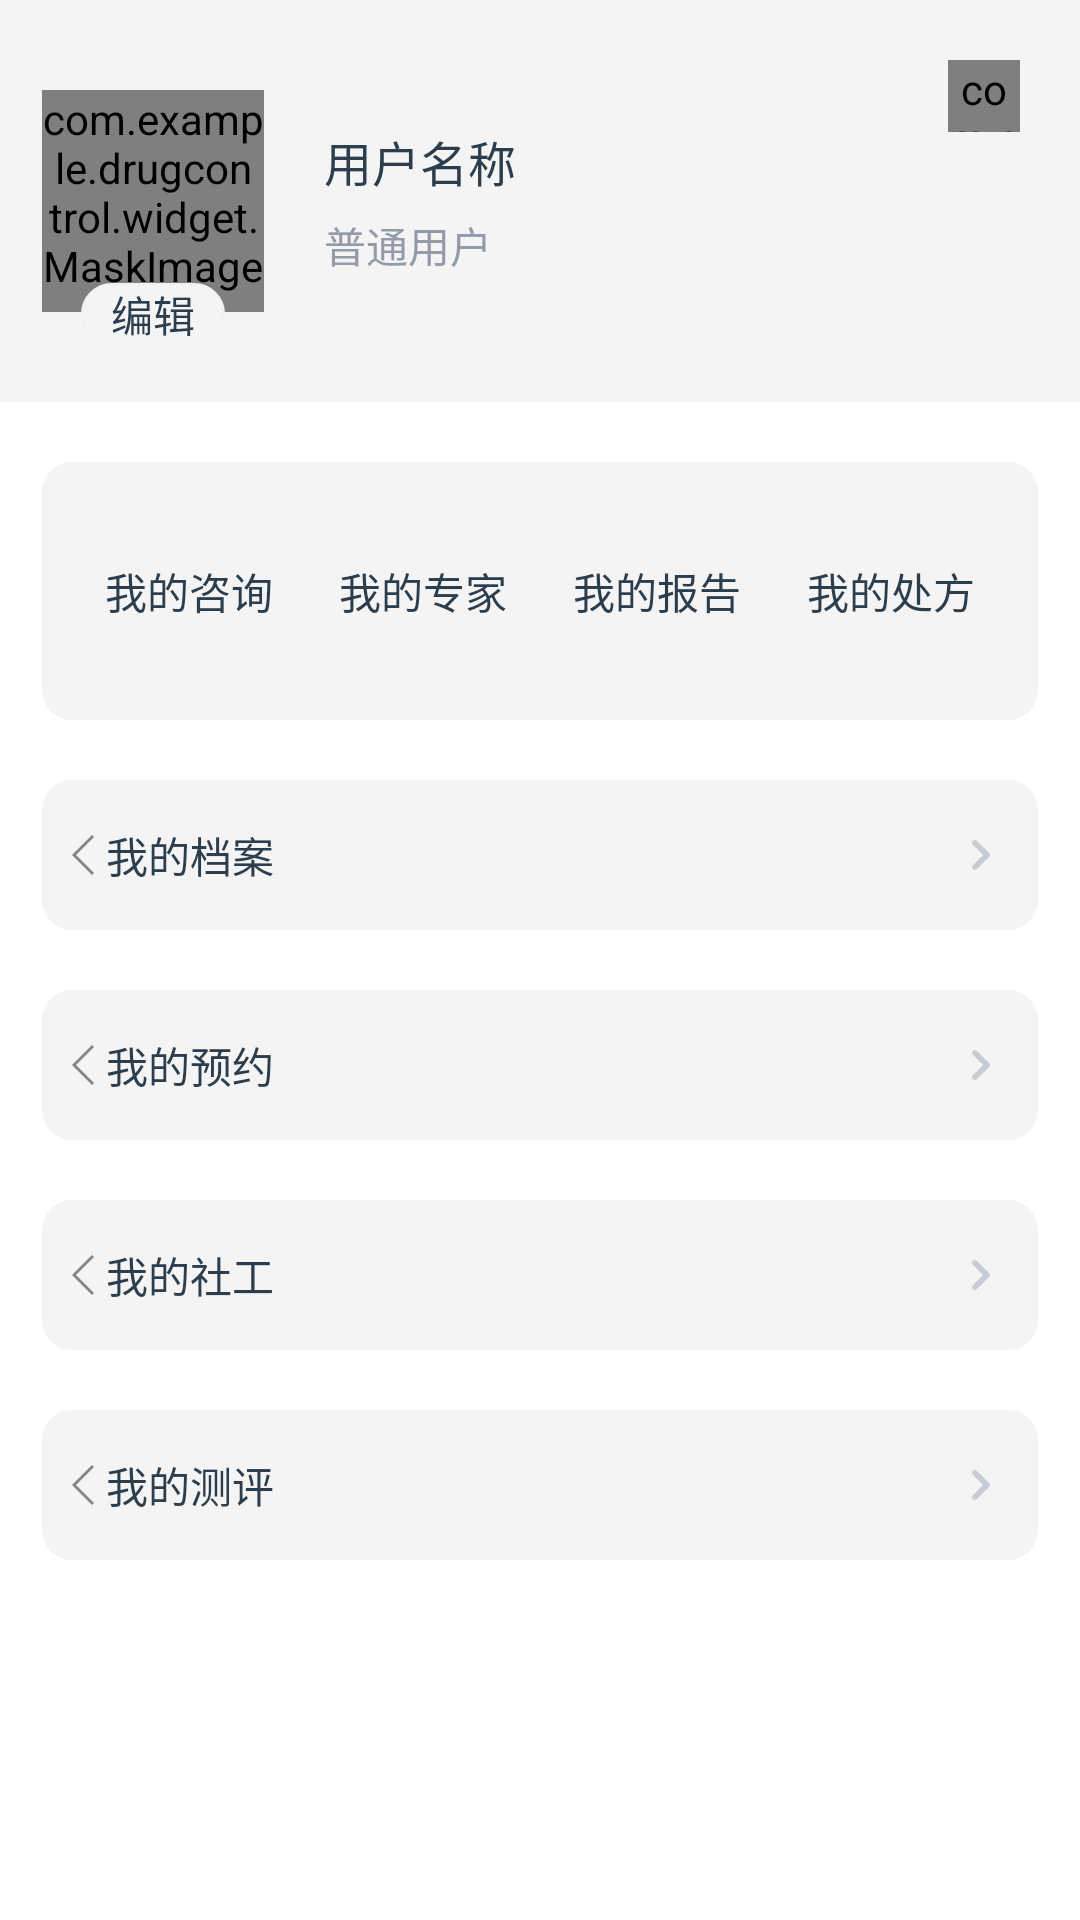

This screen was rendered from an Android layout file. Write that file and the resources it references.
<!-- AndroidManifest.xml: application theme AppTheme -->
<!-- res/layout/fragment_home_me.xml -->
<?xml version="1.0" encoding="utf-8"?>
<androidx.core.widget.NestedScrollView xmlns:android="http://schemas.android.com/apk/res/android"
    android:layout_width="match_parent"
    android:layout_height="match_parent"
    android:background="@color/white">

    <LinearLayout
        android:layout_width="match_parent"
        android:layout_height="match_parent"
        android:orientation="vertical">

        <RelativeLayout
            android:layout_width="match_parent"
            android:layout_height="@dimen/dp_134"
            android:background="@color/windowBackground"
            android:padding="@dimen/dp_10">

            <LinearLayout
                android:id="@+id/ll_avatar"
                android:layout_width="wrap_content"
                android:layout_height="wrap_content"
                android:layout_marginLeft="@dimen/dp_4"
                android:layout_marginTop="@dimen/dp_20"
                android:orientation="vertical">

                <com.example.drugcontrol.widget.MaskImageView
                    android:id="@+id/ivAvatar"
                    android:layout_width="@dimen/dp_74"
                    android:layout_height="@dimen/dp_74"
                    android:src="@mipmap/ic_launcher" />

                <TextView
                    android:id="@+id/tvEditable"
                    style="@style/item_tv_third_style"
                    android:layout_below="@+id/ivAvatar"
                    android:layout_marginTop="-10dp"
                    android:background="@drawable/btn_window_coner_shape"
                    android:paddingLeft="@dimen/dp_10"
                    android:textColor="@color/item_tv_color_01"
                    android:paddingRight="@dimen/dp_10"
                    android:text="@string/editable" />

            </LinearLayout>
            <LinearLayout
                android:id="@+id/ll_login"
                android:layout_width="match_parent"
                android:layout_height="match_parent"
                android:layout_centerVertical="true"
                android:layout_toRightOf="@+id/ll_avatar"
                android:layout_marginTop="@dimen/dp_20"
                android:layout_marginLeft="@dimen/dp_20"
                android:layout_marginBottom="@dimen/dp_20"
                android:layout_marginRight="@dimen/dp_60"
                android:background="@drawable/item_bg_window_selector"
                android:gravity="center_vertical"
                android:orientation="vertical">

                <TextView
                    android:id="@+id/tvUserName"
                    style="@style/item_tv_second_style"
                    android:layout_gravity="left|center_vertical"
                    android:text="@string/tvUserName" />

                <TextView
                    android:id="@+id/tvLevel"
                    style="@style/item_tv_third_style"
                    android:layout_marginTop="@dimen/dp_6"
                    android:layout_gravity="left"
                    android:text="@string/level_normal" />

            </LinearLayout>
            <com.example.drugcontrol.widget.MaskImageView
                android:id="@+id/tvUserSetting"
                android:layout_width="@dimen/dp_24"
                android:layout_height="@dimen/dp_24"
                android:layout_alignParentRight="true"
                android:layout_marginTop="@dimen/dp_10"
                android:layout_marginRight="@dimen/dp_10"
                android:src="@mipmap/ic_launcher" />


        </RelativeLayout>

        <RadioGroup
            android:layout_width="match_parent"
            android:layout_height="@dimen/dp_86"
            android:layout_marginLeft="@dimen/dp_14"
            android:layout_marginTop="@dimen/dp_20"
            android:layout_marginRight="@dimen/dp_14"
            android:background="@drawable/item_bg_corner_shape"
            android:orientation="horizontal">


            <RadioButton
                android:id="@+id/rb_consultation"
                style="@style/item_tv_third_style"
                android:layout_width="0dp"
                android:layout_height="wrap_content"
                android:layout_gravity="center"
                android:layout_marginLeft="@dimen/dp_10"
                android:layout_weight="1"
                android:background="@drawable/item_bg_window_selector"
                android:button="@null"
                android:drawableTop="@drawable/comui_tab_home"
                android:drawablePadding="@dimen/dp_4"
                android:gravity="center"
                android:textColor="@color/item_tv_color_01"
                android:padding="10dp"
                android:text="@string/me_consultation" />

            <RadioButton
                android:id="@+id/rb_experter"
                style="@style/item_tv_third_style"
                android:layout_width="0dp"
                android:layout_height="wrap_content"
                android:layout_gravity="center"
                android:layout_weight="1"
                android:background="@drawable/item_bg_window_selector"
                android:button="@null"
                android:textColor="@color/item_tv_color_01"
                android:drawableTop="@drawable/comui_tab_home"
                android:drawablePadding="@dimen/dp_4"
                android:gravity="center"
                android:padding="10dp"
                android:text="@string/me_experter" />

            <RadioButton
                android:id="@+id/rb_reporter"
                style="@style/item_tv_third_style"
                android:layout_width="0dp"
                android:layout_height="wrap_content"
                android:layout_gravity="center"
                android:layout_weight="1"
                android:background="@drawable/item_bg_window_selector"
                android:button="@null"
                android:textColor="@color/item_tv_color_01"
                android:drawableTop="@drawable/comui_tab_home"
                android:drawablePadding="@dimen/dp_4"
                android:gravity="center"
                android:padding="10dp"
                android:text="@string/me_reporter" />

            <RadioButton
                android:id="@+id/rb_suggestion"
                style="@style/item_tv_third_style"
                android:layout_width="0dp"
                android:layout_height="wrap_content"
                android:layout_gravity="center"
                android:layout_marginRight="@dimen/dp_10"
                android:layout_weight="1"
                android:textColor="@color/item_tv_color_01"
                android:background="@drawable/item_bg_window_selector"
                android:button="@null"
                android:drawableTop="@drawable/comui_tab_home"
                android:drawablePadding="@dimen/dp_4"
                android:gravity="center"
                android:padding="10dp"
                android:text="@string/me_suggestion" />

        </RadioGroup>


        <RelativeLayout
            android:id="@+id/rl_myfile"
            style="@style/item_layout3"
            android:layout_height="50dp"
            android:layout_marginLeft="@dimen/dp_14"
            android:layout_marginRight="@dimen/dp_14"
            android:layout_marginTop="@dimen/dp_20">

            <TextView
                style="@style/item_tv_third_style"
                android:text="@string/my_file"
                android:layout_centerVertical="true"
                android:drawableLeft="@drawable/back_btn"
                android:drawablePadding="@dimen/dp_4"
                android:gravity="center"
                android:layout_marginLeft="@dimen/dp_10"
                android:textColor="@color/item_tv_color_01" />

            <ImageView
                style="@style/arrows"
                android:layout_alignParentRight="true"
                android:layout_centerVertical="true"
                android:layout_marginRight="@dimen/dp_10"/>
        </RelativeLayout>

        <RelativeLayout
            android:id="@+id/rl_myappointment"
            style="@style/item_layout3"
            android:layout_height="50dp"
            android:layout_marginLeft="@dimen/dp_14"
            android:layout_marginRight="@dimen/dp_14"
            android:layout_marginTop="@dimen/dp_20">

            <TextView
                style="@style/item_tv_third_style"
                android:text="@string/my_appointment"
                android:layout_centerVertical="true"
                android:drawableLeft="@drawable/back_btn"
                android:drawablePadding="@dimen/dp_4"
                android:gravity="center"
                android:layout_marginLeft="@dimen/dp_10"
                android:textColor="@color/item_tv_color_01" />

            <ImageView
                style="@style/arrows"
                android:layout_alignParentRight="true"
                android:layout_centerVertical="true"
                android:layout_marginRight="@dimen/dp_10"/>
        </RelativeLayout>

        <RelativeLayout
            android:id="@+id/rl_myworker"
            style="@style/item_layout3"
            android:layout_height="50dp"
            android:layout_marginLeft="@dimen/dp_14"
            android:layout_marginRight="@dimen/dp_14"
            android:layout_marginTop="@dimen/dp_20">

            <TextView
                style="@style/item_tv_third_style"
                android:text="@string/my_worker"
                android:layout_centerVertical="true"
                android:drawableLeft="@drawable/back_btn"
                android:drawablePadding="@dimen/dp_4"
                android:gravity="center"
                android:layout_marginLeft="@dimen/dp_10"
                android:textColor="@color/item_tv_color_01" />

            <ImageView
                style="@style/arrows"
                android:layout_alignParentRight="true"
                android:layout_centerVertical="true"
                android:layout_marginRight="@dimen/dp_10"/>
        </RelativeLayout>

        <RelativeLayout
            android:id="@+id/rl_tester"
            style="@style/item_layout3"
            android:layout_height="50dp"
            android:layout_marginLeft="@dimen/dp_14"
            android:layout_marginRight="@dimen/dp_14"
            android:layout_marginTop="@dimen/dp_20">

            <TextView
                style="@style/item_tv_third_style"
                android:text="@string/my_tester"
                android:layout_centerVertical="true"
                android:drawableLeft="@drawable/back_btn"
                android:drawablePadding="@dimen/dp_4"
                android:gravity="center"
                android:layout_marginLeft="@dimen/dp_10"
                android:textColor="@color/item_tv_color_01" />

            <ImageView
                style="@style/arrows"
                android:layout_alignParentRight="true"
                android:layout_centerVertical="true"
                android:layout_marginRight="@dimen/dp_10"/>
        </RelativeLayout>


    </LinearLayout>

</androidx.core.widget.NestedScrollView>
<!-- resources referenced by this layout -->
<resources>
  <color name="item_tv_color_01">#2C3E4D</color>
  <color name="white">#FFFFFF</color>
  <color name="windowBackground">#F4F4F4</color>
  <dimen name="dp_10">10dp</dimen>
  <dimen name="dp_134">134dp</dimen>
  <dimen name="dp_14">14dp</dimen>
  <dimen name="dp_20">20dp</dimen>
  <dimen name="dp_24">24dp</dimen>
  <dimen name="dp_4">4dp</dimen>
  <dimen name="dp_6">6dp</dimen>
  <dimen name="dp_60">60dp</dimen>
  <dimen name="dp_74">74dp</dimen>
  <dimen name="dp_86">86dp</dimen>
  <!-- drawable item_bg_corner_shape (drawable) -->
  <?xml version="1.0" encoding="utf-8"?>
  <shape xmlns:android="http://schemas.android.com/apk/res/android" android:shape="rectangle">
      <solid android:color="@color/windowBackground"  />
      <corners android:radius="@dimen/dp_10" />
  </shape>
  <!-- drawable item_bg_window_selector (drawable) -->
  <?xml version="1.0" encoding="utf-8"?>
  <selector xmlns:android="http://schemas.android.com/apk/res/android">
      <item android:color="@color/black_25" android:state_pressed="true" />
      <item android:drawable="@color/windowBackground" />
  </selector>
  <string name="editable">编辑</string>
  <string name="level_normal">普通用户</string>
  <string name="me_consultation">我的咨询</string>
  <string name="me_experter">我的专家</string>
  <string name="me_reporter">我的报告</string>
  <string name="me_suggestion">我的处方</string>
  <string name="my_appointment">我的预约</string>
  <string name="my_file">我的档案</string>
  <string name="my_tester">我的测评</string>
  <string name="my_worker">我的社工</string>
  <string name="tvUserName">用户名称</string>
  <style name="arrows">
          <item name="android:layout_width">20dp</item>
          <item name="android:layout_height">20dp</item>
          <item name="android:src">@drawable/ic_arrows</item>
          <item name="android:gravity">center</item>
      </style>
  <style name="item_layout3">
          <item name="android:background">@drawable/item_bg_corner_selector</item>
          <item name="android:orientation">horizontal</item>
          <item name="android:layout_width">match_parent</item>
          <item name="android:layout_height">45dp</item>
      </style>
  <style name="item_tv_second_style" parent="@style/layout_allWraped_style">
          <item name="android:layout_gravity">center</item>
          <item name="android:textColor">@color/item_tv_color_01</item>
          <item name="android:textSize">@dimen/text_size_16</item>
          <item name="android:singleLine">true</item>
      </style>
  <style name="item_tv_third_style" parent="@style/layout_allWraped_style">
          <item name="android:layout_gravity">center</item>
          <item name="android:textColor">@color/item_tv_color_02</item>
          <item name="android:textSize">@dimen/text_size_14</item>
          <item name="android:singleLine">true</item>
      </style>
  <color name="line_color">#F2F2F2</color>
  <color name="black_25">#40000000</color>
  <!-- drawable item_bg_corner_selector (drawable) -->
  <?xml version="1.0" encoding="utf-8"?>
  <selector xmlns:android="http://schemas.android.com/apk/res/android">
      <item android:color="@color/black_25" android:state_pressed="true" />
      <item android:drawable="@drawable/item_bg_corner_shape" />
  </selector>
  <style name="layout_allWraped_style">
          <item name="android:layout_width">wrap_content</item>
          <item name="android:layout_height">wrap_content</item>
      </style>
  <dimen name="text_size_16">16dp</dimen>
  <color name="item_tv_color_02">#939BA9</color>
  <dimen name="text_size_14">14dp</dimen>
  <color name="colorPrimary">#F4F4F4</color>
  <color name="colorAccent">#D81B60</color>
  <!-- drawable divider_recyclerview (drawable) -->
  <?xml version="1.0" encoding="utf-8"?>
  <shape xmlns:android="http://schemas.android.com/apk/res/android"
      android:shape="rectangle">
      
      <solid android:color="@color/line_color" />
      <size android:height="@dimen/line_height" />
  </shape>
  <dimen name="mActionBarSize">45dp</dimen>
  <dimen name="line_height">0.5dp</dimen>
</resources>
